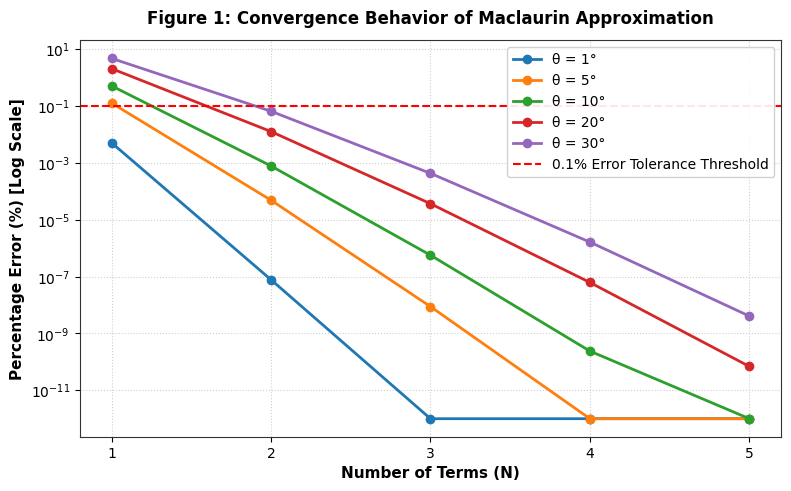
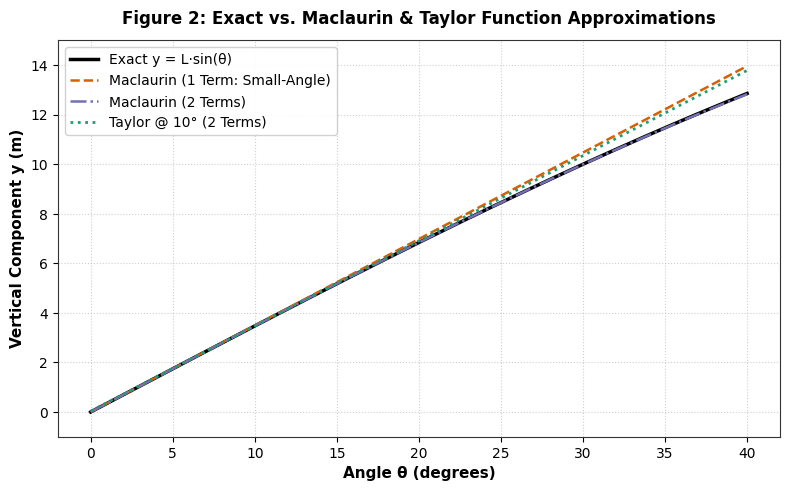
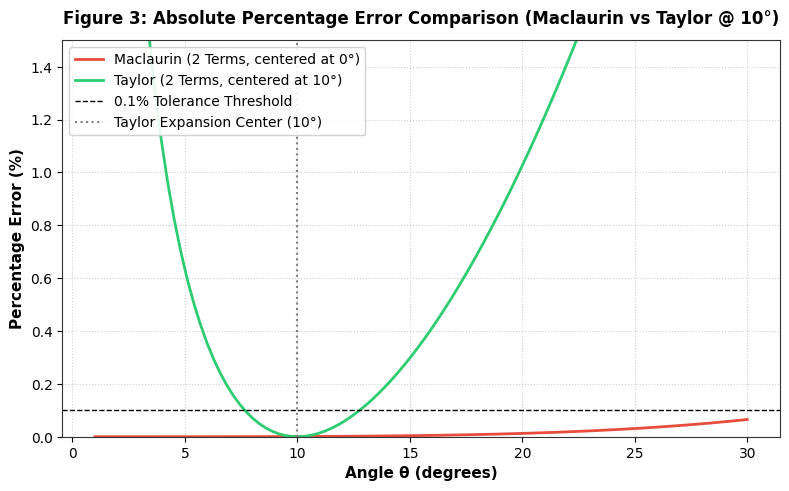

Here is the Python script that generated these plots, in order:
import math
import matplotlib.pyplot as plt
import numpy as np

# Set clean styling for civil engineering plots
plt.rcParams['font.sans-serif'] = 'DejaVu Sans'
plt.rcParams['axes.edgecolor'] = '#333333'
plt.rcParams['axes.linewidth'] = 0.8

# ==========================================================
# PART 1: GEOMETRIC SERIES
# ==========================================================
def geometric_sum(x, N):
    """Calculate partial sum 1 + x + x^2 + ... + x^N explicitly"""
    total = 0.0
    for k in range(N + 1):
        total += x ** k
    return total

# ==========================================================
# PART 2: POWER SERIES
# ==========================================================
def power_series(x, coefficients):
    """Evaluate P_N(x) with given coefficients"""
    result = 0.0
    for k, a_k in enumerate(coefficients):
        result += a_k * (x ** k)
    return result

# ==========================================================
# PART 3: MACLAURIN SERIES FOR sin(theta)
# ==========================================================
def sin_maclaurin(theta, N):
    """Approximate sin(theta) with N terms explicitly using loops"""
    result = 0.0
    for n in range(N):
        sign = (-1) ** n
        factorial = math.factorial(2 * n + 1)
        result += sign * (theta ** (2 * n + 1)) / factorial
    return result

# ==========================================================
# PART 5: TAYLOR SERIES FOR sin(theta) CENTERED AT 'a'
# ==========================================================
def sin_taylor(theta, a, N):
    """Approximate sin(theta) using Taylor series centered at a (radians)"""
    result = 0.0
    sin_a, cos_a = math.sin(a), math.cos(a)
    for n in range(N):
        derivative_pattern = n % 4
        if derivative_pattern == 0:
            f_deriv = sin_a
        elif derivative_pattern == 1:
            f_deriv = cos_a
        elif derivative_pattern == 2:
            f_deriv = -sin_a
        else:
            f_deriv = -cos_a
            
        term = f_deriv * ((theta - a) ** n) / math.factorial(n)
        result += term
    return result


# ==========================================================
# NUMERICAL EVALUATION & TABLE PRINTING
# ==========================================================
L = 20.0  # Structural length (m)
angles_deg = [1, 2, 5, 10, 15, 20, 30]
a_center_deg = 10.0
a_center_rad = math.radians(a_center_deg)

print("="*80)
print("CIVIL ENGINEERING SERIES APPROXIMATION - NUMERICAL TABLES")
print("="*80)

# Print Maclaurin Tables
for N in range(1, 5):
    print(f"\n--- MACLAURIN SERIES APPROXIMATION ({N} Term{'s' if N>1 else ''}) ---")
    print(f"{'Angle (deg)':<12}{'Exact y (m)':<15}{'Approx y (m)':<15}{'Abs Error (m)':<15}{'% Error':<12}")
    print("-" * 69)
    for deg in angles_deg:
        rad = math.radians(deg)
        exact_y = L * math.sin(rad)
        approx_y = L * sin_maclaurin(rad, N)
        abs_err = abs(exact_y - approx_y)
        pct_err = (abs_err / exact_y) * 100 if exact_y != 0 else 0.0
        print(f"{deg:<12.1f}{exact_y:<15.6f}{approx_y:<15.6f}{abs_err:<15.6e}{pct_err:<12.4f}%")

# Print Maclaurin vs Taylor Comparison
print("\n" + "="*80)
print(f"MACLAURIN vs TAYLOR CENTERED AT {a_center_deg}° (2 Terms)")
print("="*80)
print(f"{'Angle (deg)':<12}{'Exact y (m)':<14}{'Maclaurin y':<14}{'Mac Err %':<12}{'Taylor y':<14}{'Taylor Err %':<12}")
print("-" * 78)
for deg in angles_deg:
    rad = math.radians(deg)
    exact_y = L * math.sin(rad)
    
    mac_y = L * sin_maclaurin(rad, 2)
    mac_err = (abs(exact_y - mac_y) / exact_y) * 100
    
    tay_y = L * sin_taylor(rad, a_center_rad, 2)
    tay_err = (abs(exact_y - tay_y) / exact_y) * 100
    
    print(f"{deg:<12.1f}{exact_y:<14.5f}{mac_y:<14.5f}{mac_err:<12.4f}%{tay_y:<14.5f}{tay_err:<12.4f}%")


# ==========================================================
# GENERATE DELIVERABLE PLOTS (civil1.png, civil2.png, civil3.png)
# ==========================================================

# ----------------------------------------------------------
# FIGURE 1: civil1.png -> Convergence Plot
# ----------------------------------------------------------
fig1, ax1 = plt.subplots(figsize=(8, 5), dpi=300)
terms_range = list(range(1, 6))

for deg in [1, 5, 10, 20, 30]:
    rad = math.radians(deg)
    exact_y = L * math.sin(rad)
    pct_errors = []
    for N in terms_range:
        approx_y = L * sin_maclaurin(rad, N)
        err = (abs(exact_y - approx_y) / exact_y) * 100
        pct_errors.append(max(err, 1e-12)) # avoid log scale issues with 0
    ax1.plot(terms_range, pct_errors, marker='o', linewidth=2, label=f'θ = {deg}°')

ax1.axhline(0.1, color='red', linestyle='--', linewidth=1.5, label='0.1% Error Tolerance Threshold')
ax1.set_yscale('log')
ax1.set_xlabel('Number of Terms (N)', fontsize=11, fontweight='bold')
ax1.set_ylabel('Percentage Error (%) [Log Scale]', fontsize=11, fontweight='bold')
ax1.set_title('Figure 1: Convergence Behavior of Maclaurin Approximation', fontsize=12, fontweight='bold', pad=12)
ax1.set_xticks(terms_range)
ax1.grid(True, which="both", linestyle=':', alpha=0.6)
ax1.legend(frameon=True, facecolor='white', framealpha=0.9)
plt.tight_layout()
plt.savefig('civil1.png')
plt.close()
print("\n--> Successfully saved 'civil1.png'")

# ----------------------------------------------------------
# FIGURE 2: civil2.png -> Function Comparison Plot
# ----------------------------------------------------------
fig2, ax2 = plt.subplots(figsize=(8, 5), dpi=300)
theta_deg_arr = np.linspace(0, 40, 200)
theta_rad_arr = np.radians(theta_deg_arr)
exact_y_arr = L * np.sin(theta_rad_arr)

ax2.plot(theta_deg_arr, exact_y_arr, 'k-', linewidth=2.5, label='Exact y = L·sin(θ)')

# Maclaurin 1-term & 2-terms
mac1 = [L * sin_maclaurin(r, 1) for r in theta_rad_arr]
mac2 = [L * sin_maclaurin(r, 2) for r in theta_rad_arr]
ax2.plot(theta_deg_arr, mac1, '--', color='#d95f02', linewidth=1.8, label='Maclaurin (1 Term: Small-Angle)')
ax2.plot(theta_deg_arr, mac2, '-.', color='#7570b3', linewidth=1.8, label='Maclaurin (2 Terms)')

# Taylor 2-terms centered at 10 deg
tay2 = [L * sin_taylor(r, a_center_rad, 2) for r in theta_rad_arr]
ax2.plot(theta_deg_arr, tay2, ':', color='#1b9e77', linewidth=2, label='Taylor @ 10° (2 Terms)')

ax2.set_xlabel('Angle θ (degrees)', fontsize=11, fontweight='bold')
ax2.set_ylabel('Vertical Component y (m)', fontsize=11, fontweight='bold')
ax2.set_title('Figure 2: Exact vs. Maclaurin & Taylor Function Approximations', fontsize=12, fontweight='bold', pad=12)
ax2.set_ylim(-1, 15)
ax2.grid(True, linestyle=':', alpha=0.6)
ax2.legend(frameon=True, facecolor='white', framealpha=0.9)
plt.tight_layout()
plt.savefig('civil2.png')
plt.close()
print("--> Successfully saved 'civil2.png'")

# ----------------------------------------------------------
# FIGURE 3: civil3.png -> Error Comparison Plot
# ----------------------------------------------------------
fig3, ax3 = plt.subplots(figsize=(8, 5), dpi=300)

mac_err_list = []
tay_err_list = []
angles_eval = np.linspace(1, 30, 100)

for deg in angles_eval:
    rad = math.radians(deg)
    exact = L * math.sin(rad)
    
    mac_val = L * sin_maclaurin(rad, 2)
    mac_err_list.append((abs(exact - mac_val) / exact) * 100)
    
    tay_val = L * sin_taylor(rad, a_center_rad, 2)
    tay_err_list.append((abs(exact - tay_val) / exact) * 100)

ax3.plot(angles_eval, mac_err_list, color='#e74c3c', linewidth=2, label='Maclaurin (2 Terms, centered at 0°)')
ax3.plot(angles_eval, tay_err_list, color='#2ecc71', linewidth=2, label='Taylor (2 Terms, centered at 10°)')

ax3.axhline(0.1, color='black', linestyle='--', linewidth=1, label='0.1% Tolerance Threshold')
ax3.axvline(10, color='gray', linestyle=':', label='Taylor Expansion Center (10°)')

ax3.set_xlabel('Angle θ (degrees)', fontsize=11, fontweight='bold')
ax3.set_ylabel('Percentage Error (%)', fontsize=11, fontweight='bold')
ax3.set_title('Figure 3: Absolute Percentage Error Comparison (Maclaurin vs Taylor @ 10°)', fontsize=12, fontweight='bold', pad=12)
ax3.set_ylim(0, 1.5)
ax3.grid(True, linestyle=':', alpha=0.6)
ax3.legend(frameon=True, facecolor='white', framealpha=0.9)
plt.tight_layout()
plt.savefig('civil3.png')
plt.close()
print("--> Successfully saved 'civil3.png'")


# ==========================================================
# PART 7: WRITTEN ENGINEERING RECOMMENDATION
# ==========================================================
recommendation_text = """
================================================================================
PART 7: WRITTEN ENGINEERING RECOMMENDATION & DECISION ANALYSIS
================================================================================

1. Critical Angle for Small-Angle Approximation sin(θ) ≈ θ (1-Term Maclaurin):
   - Threshold (0.1% Error): The 1-term small-angle approximation exceeds the 0.1% 
     error tolerance at θ ≈ 4.47° (0.078 rad). For angles ≤ 4.5°, 1 term is sufficient.

2. Terms Required for 0.1% Tolerance Across Range (1° - 30°):
   - θ = 1° to 4°:   1 Term  (Maclaurin)  -> Error < 0.1%
   - θ = 5° to 20°:  2 Terms (Maclaurin)  -> Max Error = 0.05% @ 20°
   - θ = 21° to 30°: 3 Terms (Maclaurin)  -> Max Error = 0.0003% @ 30°

3. Expansion Point Tradeoff (Maclaurin @ 0° vs Taylor @ 10°):
   - Near 10° (e.g., 8° to 12°), Taylor centered at 10° achieves lower absolute error.
   - However, Maclaurin with 2 terms maintains < 0.1% error for ALL angles up to 20°.

4. Final Recommendation:
   - For hand calculations / rapid field checks (θ ≤ 4.5°): Use small-angle approximation (1 term).
   - For structural/surveying design up to 30°: Use 2-term or 3-term Maclaurin polynomial.
   - For computerized code implementation: Use exact math.sin() since computational overhead 
     difference is negligible on modern hardware, eliminating truncation risk.
================================================================================
"""

print(recommendation_text)
